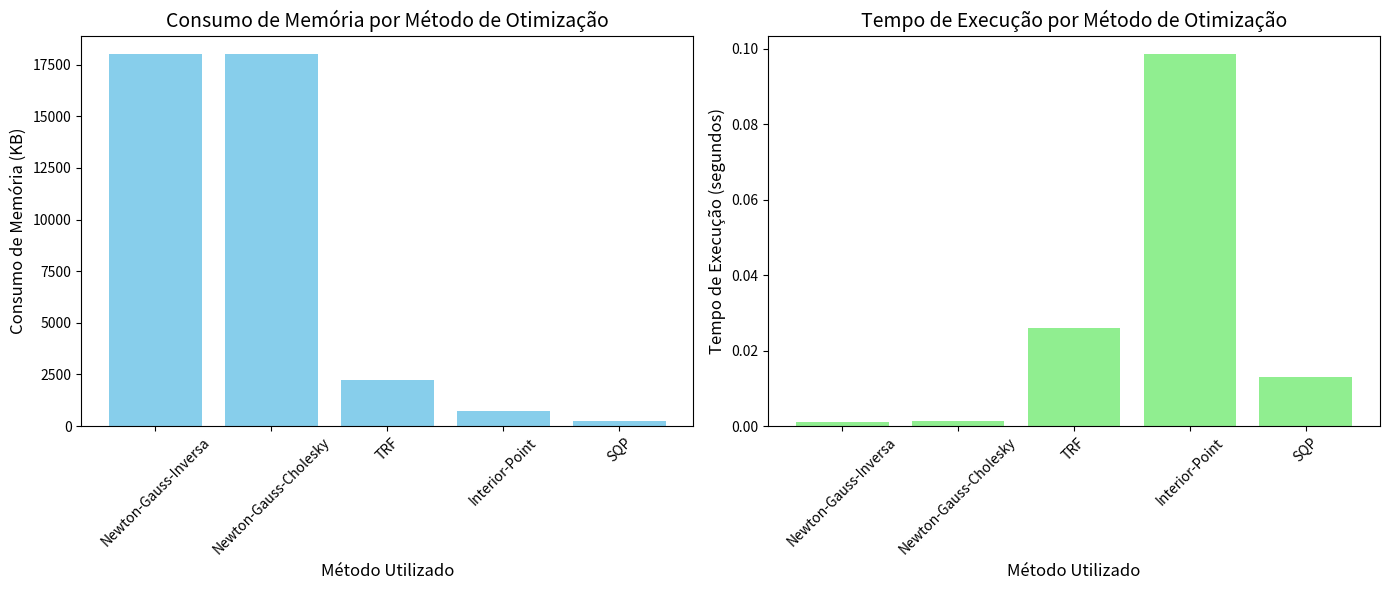

Reproduce this figure in Python.
import matplotlib.pyplot as plt

# Métodos utilizados
metodos = ['Newton-Gauss-Inversa', 'Newton-Gauss-Cholesky' , 'TRF', 'Interior-Point', 'SQP']

# Consumo de memória (em KB) correspondente a cada método
consumo_memoria = [18003.6, 18012.5, 2226.6, 710.9, 234.4]

# Tempo de execução (em segundos) correspondente a cada método
tempo_execucao = [0.0010, 0.0013, 0.0261, 0.0986, 0.0131]

# Criando os gráficos lado a lado
fig, (ax1, ax2) = plt.subplots(1, 2, figsize=(14, 6))

# Gráfico 1: Consumo de memória
ax1.bar(metodos, consumo_memoria, color='skyblue')
ax1.set_title('Consumo de Memória por Método de Otimização', fontsize=14)
ax1.set_xlabel('Método Utilizado', fontsize=12)
ax1.set_ylabel('Consumo de Memória (KB)', fontsize=12)
ax1.set_xticklabels(metodos, rotation=45)

# Gráfico 2: Tempo de execução
ax2.bar(metodos, tempo_execucao, color='lightgreen')
ax2.set_title('Tempo de Execução por Método de Otimização', fontsize=14)
ax2.set_xlabel('Método Utilizado', fontsize=12)
ax2.set_ylabel('Tempo de Execução (segundos)', fontsize=12)
ax2.set_xticklabels(metodos, rotation=45)

# Ajustando o layout
plt.tight_layout()

# Exibindo os gráficos
plt.show()
